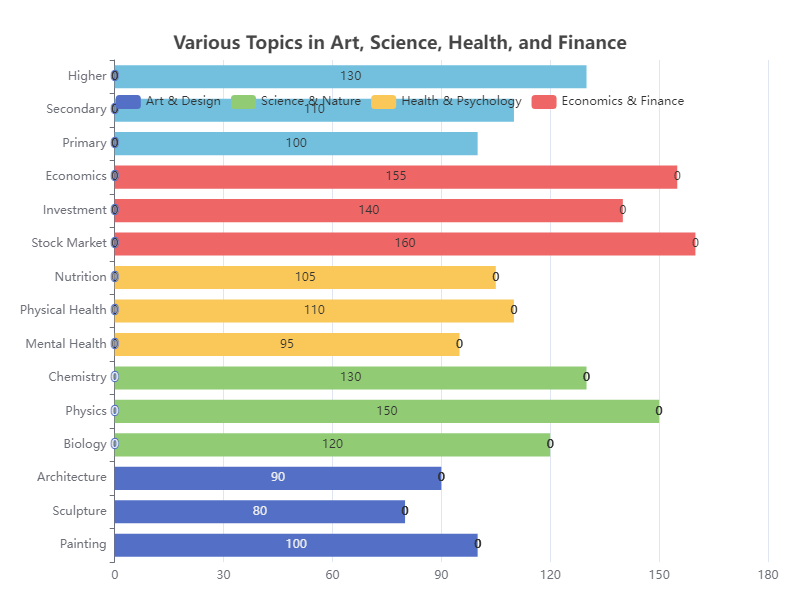

The file beside this chart, header and first rows:
Category, Subcategory, Value
Art & Design, Painting, 100
Art & Design, Sculpture, 80
Art & Design, Architecture, 90
Science & Nature, Biology, 120
Science & Nature, Physics, 150
Science & Nature, Chemistry, 130
Health & Psychology, Mental Health, 95
Health & Psychology, Physical Health, 110
Health & Psychology, Nutrition, 105
Economics & Finance, Stock Market, 160
Economics & Finance, Investment, 140
Economics & Finance, Economics, 155
Education & Learning, Primary, 100
Education & Learning, Secondary, 110
Education & Learning, Higher, 130
